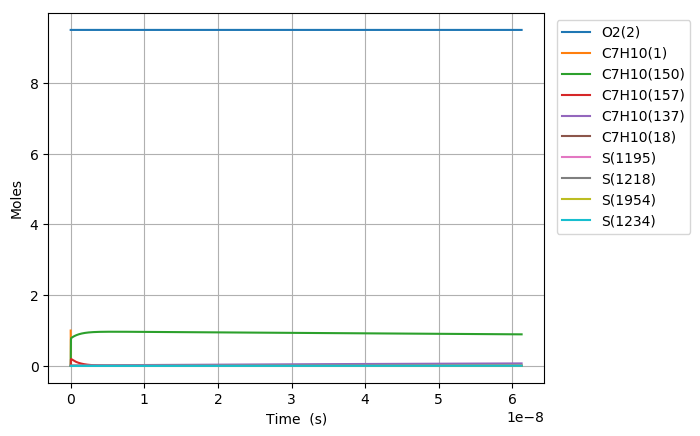

Values plotted in this chart, from the file beside it:
Time (s), Volume (m^3), N2, Ar, He, Ne, C7H10(1), O2(2), C7H10(21), C7H9(5), C7H11(22), S(68), C7H9O2(58), C7H10(18), C7H10(157), C7H9O2(57), S(82), S(87), C7H8(52), C7H10(150), C7H10(56), S(211), S(207), C7H8(271)
0.0, 0.3963, 76.95, 0.0, 0.0, 0.0, 1.0, 9.5, 0.0, 0.0, 0.0, 0.0, 0.0, 0.0, 0.0, 0.0, 0.0, 0.0, 0.0, 0.0, 0.0, 0.0, 0.0, 0.0
6.463573239529766e-27, 0.3963, 76.95, 0.0, 0.0, 0.0, 1, 9.5, 2.099164684428997e-19, 2.141088306138204e-18, 2.140840473164603e-18, 4.8576321004568081e-35, 4.8581943135134382e-35, 5.3384528515097718e-16, 3.7188434795321005e-30, 2.0622594281082879e-35, 1.6301136578716325e-51, 6.7749672868484728e-56, 7.4085923676013643e-38, 1.4235073746445309e-29, 2.7916237812095673e-36, 1.3840970850240323e-51, 2.0253022585971652e-55, 3.1103710918798001e-56
1.8098005070683347e-26, 0.3963, 76.95, 0.0, 0.0, 0.0, 1, 9.5, 5.8776611164011897e-19, 5.995047257186964e-18, 5.9943533248608811e-18, 2.9340097886758945e-34, 2.9343493641248464e-34, 1.494766798422674e-15, 2.2461814616373117e-29, 1.2456046945773622e-34, 1.9352709190455948e-50, 8.0515722646253303e-55, 4.4747897900312307e-37, 8.5979845428526702e-29, 1.686140763850576e-35, 1.643200026812592e-50, 2.4044388413967098e-54, 3.6926325602797042e-55
4.136686873299051e-26, 0.3963, 76.95, 0.0, 0.0, 0.0, 1, 9.5, 1.3434653980345562e-18, 1.3702965159284459e-17, 1.3701379028253412e-17, 1.4125994148128133e-33, 1.4127629045138027e-33, 3.4166098249658196e-15, 1.0814396838478186e-28, 5.9970504169382473e-34, 1.9000604313183917e-49, 7.9087320339510204e-54, 2.1544186604984848e-36, 4.1395594454658499e-28, 8.1180419557573824e-35, 1.6133034614674048e-49, 2.3606923125903368e-53, 3.6254485446951057e-54
8.790459605760482e-26, 0.3963, 76.95, 0.0, 0.0, 0.0, 1, 9.5, 2.8548639708234247e-18, 2.9118800963479321e-17, 2.9115430435038346e-17, 6.169192767579867e-33, 6.1699067589843745e-33, 7.2602958780511168e-15, 4.7229312190045634e-28, 2.619069473696849e-33, 1.6805818752960959e-48, 6.9966337495000785e-53, 9.4089123068538103e-36, 1.807854365798093e-27, 3.5453622021361072e-34, 1.426948519019518e-48, 2.0880056164592432e-52, 3.2066681808844182e-53
1.8098005070683345e-25, 0.3963, 76.95, 0.0, 0.0, 0.0, 1, 9.5, 5.8776611164011371e-18, 5.9950472571868538e-17, 5.9943533248607711e-17, 2.5755165396619458e-32, 2.5758146077649013e-32, 1.4947667984217735e-14, 1.9717308128468342e-27, 1.0934099487824046e-32, 1.4126302300823019e-47, 5.8816670816440806e-52, 3.9280356733023085e-35, 7.5474361003611483e-27, 1.4801189287972717e-33, 1.1994360041410858e-47, 1.755094532347885e-51, 2.6953978222855965e-52
3.671309600052907e-25, 0.3963, 76.95, 0.0, 0.0, 0.0, 1, 9.5, 1.192325540755647e-17, 1.2161381578864502e-16, 1.215997388757444e-16, 1.0521825434871301e-31, 1.0523043064708625e-31, 3.032241219653505e-14, 8.0551637303965096e-27, 4.4669364116545126e-32, 1.1581594481900304e-46, 4.8223747794613356e-51, 1.6047307411919794e-34, 3.0833739137715175e-26, 6.0467687750508196e-33, 9.8336976492760782e-47, 1.4389325358617378e-50, 2.2098499837869409e-51
7.394327786022053e-25, 0.3963, 76.95, 0.0, 0.0, 0.0, 1, 9.5, 2.4014443989866759e-17, 2.4494050222219011e-16, 2.4491215013000973e-16, 4.2530900702889727e-31, 4.2535821946010452e-31, 6.1071900621106072e-14, 3.2560259708098018e-26, 1.8056071177571079e-31, 9.3790728613866172e-46, 3.9053753770674709e-50, 6.4865782302690767e-34, 1.2463490348523728e-25, 2.4442006183901839e-32, 7.9635778354228825e-46, 1.1652848742203839e-49, 1.789593811100601e-50
1.4840364157960345e-24, 0.3963, 76.95, 0.0, 0.0, 0.0, 1, 9.5, 4.8196821154485842e-17, 4.9159387508924872e-16, 4.9153697263850834e-16, 1.7101488114927731e-30, 1.7103466433484125e-30, 1.225708774699936e-13, 1.3092337223370537e-25, 7.260266806997897e-31, 7.5490895770104035e-45, 3.1434223139445213e-49, 2.6082245773838838e-33, 5.0115146527075554e-25, 9.8280231866971732e-32, 6.4097714411381672e-45, 9.3792264399859078e-49, 1.440420790316696e-49
2.973243690183693e-24, 0.3963, 76.95, 0.0, 0.0, 0.0, 1, 9.5, 9.6561575483717992e-17, 9.8490062082324003e-16, 9.847866176553764e-16, 6.8584616168306932e-30, 6.8592546166997168e-30, 2.4556883116675068e-13, 5.2506127956410314e-25, 2.9116917129617688e-30, 6.0576621835459147e-44, 2.5224130114476062e-48, 1.0460147112264999e-32, 2.0098415211974348e-24, 3.9414768669451992e-31, 5.1434237589964468e-44, 7.5262385307571948e-48, 1.1558469696964944e-48
5.951658238959009e-24, 0.3963, 76.95, 0.0, 0.0, 0.0, 1, 9.5, 1.9329108414215829e-16, 1.9715141122907172e-15, 1.9712859076885982e-15, 2.7469620013116354e-29, 2.7472792989906297e-29, 4.915647385561925e-13, 2.1029838233285572e-24, 1.1661954155067649e-29, 4.8534904187589758e-43, 2.0210057444941355e-47, 4.189514828670334e-32, 8.0498493624233267e-24, 1.5786466101947463e-30, 4.1209753346368263e-43, 6.0301494506864778e-47, 9.2608411875899593e-48
1.1908487336509641e-23, 0.3963, 76.95, 0.0, 0.0, 0.0, 1, 9.5, 3.8675010145894293e-16, 3.9447410952236548e-15, 3.944284487752982e-15, 1.0995006794788008e-28, 1.0996274283598392e-28, 9.8355655331878749e-13, 8.417415827167503e-24, 4.6678208549020248e-29, 3.8857260765387707e-42, 1.6180357846669434e-46, 1.6768977505434435e-31, 3.2220375961964948e-23, 6.3187005125716952e-30, 3.2992496933383642e-42, 4.8277861385823109e-46, 7.4143039379807729e-47
2.382214553161091e-23, 0.3963, 76.95, 0.0, 0.0, 0.0, 1, 9.5, 7.7366813609212788e-16, 7.8911950610814504e-15, 7.8902816478735037e-15, 4.3994348838420165e-28, 4.3999400207609139e-28, 1.9675401827788218e-12, 3.3680627499248805e-23, 1.8677363537119364e-28, 3.109733981023482e-41, 1.294921315505313e-45, 6.7097752626516152e-31, 1.2892347282620514e-22, 2.5283032538799334e-29, 2.6403443577189565e-41, 3.8636961560429571e-45, 5.9336965087164199e-46
4.7649461921813444e-23, 0.3963, 76.95, 0.0, 0.0, 0.0, 1, 9.5, 1.5475042053569616e-15, 1.5784102992764741e-14, 1.5782275968081584e-14, 1.7600604275082205e-27, 1.760260895944185e-27, 3.9355074414382721e-12, 1.3474444149433113e-22, 7.4721616111505324e-28, 2.4882151241366242e-40, 1.0361341717952631e-44, 2.6843470193927633e-30, 5.1577784118969469e-22, 1.0114859347689186e-28, 2.1125836650236506e-40, 3.0915439272224707e-44, 4.7478587429426462e-45
9.53040947022185e-23, 0.3963, 76.95, 0.0, 0.0, 0.0, 1, 9.5, 3.0951763438804835e-15, 3.1569918856002113e-14, 3.1566264608365878e-14, 7.0408146986353476e-27, 7.041603682827818e-27, 7.8714419577146884e-12, 5.3902163203462275e-22, 2.9891079007003413e-27, 1.9906898431797386e-39, 8.2898619701544077e-44, 1.0738261968502447e-29, 2.0632792762517591e-21, 4.0462730289356384e-28, 1.6900786403915275e-39, 2.4734699340373148e-43, 3.7986476472765328e-44
1.9061336026302864e-22, 0.3963, 76.95, 0.0, 0.0, 0.0, 1, 9.5, 6.1905206209029453e-15, 6.3141550581960027e-14, 6.313424188840699e-14, 2.8164404811394664e-26, 2.8167457234390306e-26, 1.5743310986097599e-11, 2.1561742628873011e-21, 1.1956918129857347e-26, 1.5925134632225268e-38, 6.6322050855483759e-43, 4.2954795718384639e-29, 8.2534529380766283e-21, 1.6185750718723585e-27, 1.3518891238074493e-38, 1.9788698150995848e-42, 3.0390623867089444e-43
3.812318913846489e-22, 0.3963, 76.95, 0.0, 0.0, 0.0, 1, 9.5, 1.2381209174849538e-14, 1.2628481403180856e-13, 1.2627019644637937e-13, 1.1265991131084319e-25, 1.1267129210534736e-25, 3.1487049026183726e-11, 8.6248725202537317e-21, 4.782864556888631e-26, 1.2738586193769228e-37, 5.3058903623699211e-42, 1.7182267862675933e-28, 3.3014483415412484e-20, 6.4744320102797801e-27, 1.0811563940519511e-37, 1.5831333137490725e-41, 2.4313076184849421e-42
7.624689536278895e-22, 0.3963, 76.95, 0.0, 0.0, 0.0, 1, 9.5, 2.4762586282349406e-14, 2.5257134092323634e-13, 2.5254210555388466e-13, 4.5064422934073712e-25, 4.5068311988391958e-25, 6.2974525039637175e-11, 3.4499840990212421e-20, 1.9131652821595825e-25, 1.0188072813104722e-36, 4.244762947004198e-41, 6.8729770609362235e-28, 1.3205927687989405e-19, 2.5897991487838151e-26, 8.6432707281739565e-37, 1.2665214974966548e-40, 1.9450691787779289e-41
1.5249430781143704e-21, 0.3963, 76.95, 0.0, 0.0, 0.0, 1, 9.5, 4.9525340495775859e-14, 5.0514439467301504e-13, 5.0508592373513734e-13, 1.8025860850067335e-24, 1.8026885851041771e-24, 1.25949476799669e-10, 1.3800006553168555e-19, 7.6527000335539789e-25, 8.145843123698288e-36, 3.3958308427594452e-40, 2.7492048077531781e-27, 5.2823979300861899e-19, 1.0359249283748277e-25, 6.9049444846056403e-36, 1.0132229152428524e-39, 1.5560645767354151e-40
3.0498913270873323e-21, 0.3963, 76.95, 0.0, 0.0, 0.0, 1, 9.5, 9.9050848916335643e-14, 1.010290502040265e-12, 1.0101735599626113e-12, 7.2103626706213794e-24, 7.2103482030274425e-24, 2.5189937925223204e-10, 5.5200166326607337e-19, 3.0610877831694756e-24, 6.5092446067562291e-35, 2.7166732237815667e-39, 1.0996847198978533e-26, 2.1129645353492977e-18, 4.1437102504731303e-25, 5.5084941385927939e-35, 8.105802648711831e-39, 1.2448553549745867e-39
6.099787825033256e-21, 0.3963, 76.95, 0.0, 0.0, 0.0, 1, 9.5, 1.9810186573228279e-13, 2.0205827162455362e-12, 2.0203488318774334e-12, 2.8841487305844538e-23, 2.8838034238528167e-23, 5.0379917988735602e-10, 2.2080094393023665e-18, 1.2244366582172049e-23, 5.1955241000484625e-34, 2.1733425676356378e-38, 4.398744474107647e-26, 8.4518688066370159e-18, 1.657486206968577e-24, 4.382237676429514e-34, 6.4846441820355729e-38, 9.9588576155852748e-39
1.2199580820925105e-20, 0.3963, 76.95, 0.0, 0.0, 0.0, 1, 9.5, 3.962038992634872e-13, 4.0411671425391861e-12, 4.0406993735465746e-12, 1.1536602216718399e-22, 1.153250572481991e-22, 1.0075987640775976e-09, 8.8320432013390424e-18, 4.8977496507567676e-23, 4.1375408017556977e-33, 1.7386765595944876e-37, 1.7594989092802091e-25, 3.3807496065825528e-17, 6.6299490364930545e-24, 3.4671195450465247e-33, 5.1877071026439426e-37, 7.9670920050580359e-38
2.43991668127088e-20, 0.3963, 76.95, 0.0, 0.0, 0.0, 1, 9.5, 7.924079659231368e-13, 8.0823359866590459e-12, 8.0814004482428391e-12, 4.6146423213295842e-22, 4.6108329432216661e-22, 2.015197864138063e-09, 3.5328182666821026e-17, 1.9591004062742765e-22, 3.2802184553157438e-32, 1.3909437059357821e-36, 7.0379978822588708e-25, 1.3523002201215634e-16, 2.6519804523674412e-23, 2.7137613620942776e-32, 4.1501478759002979e-36, 6.3736759727118906e-37
4.879833879627619e-20, 0.3963, 76.95, 0.0, 0.0, 0.0, 1, 9.5, 1.5848160976313985e-12, 1.616467364103017e-11, 1.6162802563067314e-11, 1.8458571960758902e-21, 1.842599106069814e-21, 4.0303957909790081e-09, 1.4131274217583987e-16, 7.836402256248624e-22, 2.5776975472422788e-31, 1.1127582777589042e-35, 2.8151996066167073e-24, 5.409201321086534e-16, 1.0607923453380937e-22, 2.0808964880993804e-31, 3.320087964185164e-35, 5.0989417314334007e-36
7.319751077984358e-20, 0.3963, 76.95, 0.0, 0.0, 0.0, 1, 9.5, 2.3772242277286231e-12, 2.4247011261533824e-11, 2.4244204643323729e-11, 3.922446687071928e-21, 3.9129787006942988e-21, 6.0455934445400499e-09, 3.0028957507533614e-16, 1.6652354670664198e-21, 7.2957724056941301e-31, 3.1824908450996047e-35, 5.9822994547603462e-24, 1.1494552729010145e-15, 2.2541838326627722e-22, 5.8089128967847653e-31, 9.4933261322686104e-35, 1.4579787223334914e-35
9.759668276341097e-20, 0.3963, 76.95, 0.0, 0.0, 0.0, 1, 9.5, 3.1696323562148105e-12, 3.2329348848171146e-11, 3.2325606689012088e-11, 6.6912326881654274e-21, 6.6710883922880302e-21, 8.0607908248212646e-09, 5.1225867417773449e-16, 2.8406957246430928e-21, 1.5247947333955421e-30, 6.7141164152864296e-35, 1.0205099338609866e-23, 1.960835416881276e-15, 3.8453725040764417e-22, 1.1992429311282804e-30, 2.0024077493034938e-34, 3.0752994658686433e-35
1.4639502673054576e-19, 0.3963, 76.95, 0.0, 0.0, 0.0, 1, 9.5, 4.7544486094061799e-12, 4.8494023941967078e-11, 4.8488410699259688e-11, 1.3853347467585793e-20, 1.3797858775326824e-20, 1.2091184944012932e-08, 1.060566454440137e-15, 5.8812993159060014e-21, 4.1018770134294983e-30, 1.8345428344522372e-34, 2.1128362479946937e-23, 4.05966042291118e-15, 7.961355472110419e-22, 3.1626874898356042e-30, 5.4691524824180356e-34, 8.3995968602184472e-35
1.9519337069768054e-19, 0.3963, 76.95, 0.0, 0.0, 0.0, 1, 9.5, 6.3392648566731905e-12, 6.4658698911233818e-11, 6.4651214582388214e-11, 2.3560915550513667e-20, 2.3444267393758259e-20, 1.6121578058257892e-08, 1.803745637882733e-15, 1.0002549045705731e-20, 8.4681126759843141e-30, 3.8396158048814077e-34, 3.5933811236851918e-23, 6.9044186232317215e-15, 1.354018053474276e-21, 6.4170759516486223e-30, 1.1443214439219928e-33, 1.7574766565070465e-34
2.927900586319501e-19, 0.3963, 76.95, 0.0, 0.0, 0.0, 1, 9.5, 9.5088973317536895e-12, 9.6988048440903503e-11, 9.6976821931230645e-11, 5.1334429921037984e-20, 5.0964149745683668e-20, 2.4182360986857444e-08, 3.9299932795596791e-15, 2.1793511025277134e-20, 2.5762454642887904e-29, 1.2128835072588328e-33, 7.8292449572454224e-23, 1.5043317760318233e-14, 2.9501292643998505e-21, 1.8672286852574385e-29, 3.6133399338569391e-33, 5.5495694881289389e-34
3.9038674656621966e-19, 0.3963, 76.95, 0.0, 0.0, 0.0, 1, 9.5, 1.2678529781190502e-11, 1.2931739743165458e-10, 1.2930242872983589e-10, 9.0125982426223647e-20, 8.9282111020256589e-20, 3.2243139565535173e-08, 6.8997445525941986e-15, 3.8262065094384162e-20, 5.6769369657670704e-29, 2.759221452071467e-33, 1.3745519777317755e-22, 2.6410999304450735e-14, 5.1794342400760299e-21, 3.9668035521121988e-29, 8.2185283683929811e-33, 1.2622699965162914e-33
5.855801224347588e-19, 0.3963, 76.95, 0.0, 0.0, 0.0, 1, 9.5, 1.9017794602778641e-11, 1.9397609378931642e-10, 1.9395364066873033e-10, 2.0091547301210053e-19, 1.9809785536190524e-19, 4.8364683613032874e-08, 1.5381413424959891e-14, 8.5296583772352822e-20, 1.7629573297778475e-28, 9.213993453895891e-33, 3.0642526984667029e-22, 5.8877324544294246e-14, 1.1546376548009143e-20, 1.1443039223149406e-28, 2.7438786592991604e-32, 4.2144587668640958e-33
9.75966874171837e-19, 0.3963, 76.95, 0.0, 0.0, 0.0, 1, 9.5, 3.169632393673425e-11, 3.2329348000992857e-10, 3.2325605791156541e-10, 5.5535379989799091e-19, 5.4217759011234426e-19, 8.0607719255409381e-08, 4.2515991855572651e-14, 2.3576954402715618e-19, 7.1771478412913114e-28, 4.3332061420611534e-32, 8.4699533886961857e-22, 1.6274368174134102e-13, 3.1915534629203736e-20, 4.1382491553433554e-28, 1.2901167086631274e-31, 1.9817431135851225e-32
1.7567403776459937e-18, 0.3963, 76.95, 0.0, 0.0, 0.0, 1, 9.5, 5.7053381367430358e-11, 5.8192822648331602e-10, 5.8186086585028834e-10, 1.7958104237110872e-18, 1.7182755162107505e-18, 1.4509358067466894e-07, 1.3748092639763404e-13, 7.6239112279743745e-19, 3.3449114957470149e-27, 2.5915848345716041e-31, 2.7388731829718373e-21, 5.2625262075049138e-13, 1.032031502527025e-19, 1.6652419983487284e-27, 7.7133853561374269e-31, 1.1850862016345659e-31
3.3182873845943067e-18, 0.3963, 76.95, 0.0, 0.0, 0.0, 1, 9.5, 1.0776749127981894e-10, 1.099197615689657e-09, 1.0990703755368852e-09, 6.4031030717918986e-18, 5.8883786322010637e-18, 2.7406446403788778e-07, 4.9019765670715131e-13, 2.7183576575313844e-18, 1.5820045607833308e-26, 1.7818409225419044e-30, 9.7656747561069573e-21, 1.8763897541428001e-12, 3.6797908982538135e-19, 6.8597819345399864e-27, 5.3002030876464765e-30, 8.1465274497435996e-31
6.4413813984909326e-18, 0.3963, 76.95, 0.0, 0.0, 0.0, 1, 9.5, 2.0919569130825985e-10, 2.1337359800708215e-09, 2.1334889701398692e-09, 2.4123328240365715e-17, 2.0563484944179746e-17, 5.3200287289621495e-07, 1.8467814726674343e-12, 1.0241199946294868e-17, 7.1628423948101408e-26, 1.3199596533844929e-29, 3.679168184787032e-20, 7.0691521883241192e-12, 1.3863415484770762e-18, 2.8075004312508007e-26, 3.9217553609051464e-29, 6.0326971823519458e-30
1.2687569426284186e-17, 0.3963, 76.95, 0.0, 0.0, 0.0, 1, 9.5, 4.120520121796434e-10, 4.2028110585238272e-09, 4.2023244602624305e-09, 9.3586276554138469e-17, 6.9434320858095738e-17, 1.0478662598151799e-06, 7.1644942192626703e-12, 3.9730205750827709e-17, 3.0856096041360384e-25, 1.0163144507013086e-28, 1.4273348517491735e-19, 2.7424414236267326e-11, 5.3783110083380049e-18, 1.1381157328127137e-25, 3.0126154068624598e-28, 4.6416932799924707e-29
1.8933757454077438e-17, 0.3963, 76.95, 0.0, 0.0, 0.0, 1, 9.5, 6.1490822747035138e-10, 6.2718839424425496e-09, 6.2711576849411498e-09, 2.0841239388792965e-16, 1.3845548639101506e-16, 1.5637117399163705e-06, 1.5954854053304828e-11, 8.8476526621569455e-17, 7.1274503970449993e-25, 3.1952219699254447e-28, 3.1786177204549386e-19, 6.1072354044761293e-11, 1.1977271428223137e-17, 2.5728199925316877e-25, 9.4560115051973942e-28, 1.4585208010240522e-28
2.517994548187069e-17, 0.3963, 76.95, 0.0, 0.0, 0.0, 1, 9.5, 8.1776433718042344e-10, 8.3409546382873157e-09, 8.3399886441781914e-09, 3.6860143074928573e-16, 2.2116916908613834e-16, 2.0795393144833007e-06, 2.8217747767998895e-11, 1.5647952862308802e-16, 1.2841782428874833e-24, 7.2563870666975266e-28, 5.6217663888656015e-19, 1.0801253835491243e-10, 2.1183218988165849e-17, 4.5848300077257501e-25, 2.1440796705539901e-27, 3.3105197108188345e-28
3.142613350966394e-17, 0.3963, 76.95, 0.0, 0.0, 0.0, 1, 9.5, 1.0206203413099331e-09, 1.0410023150747758e-08, 1.0408817337976493e-08, 5.7415311518895852e-16, 3.1288899737604991e-16, 2.5953489848474202e-06, 4.3953057260599356e-11, 2.4373855048106943e-16, 2.0228208088799928e-24, 1.3808642947019554e-27, 8.7567815903047547e-19, 1.6824451516958847e-10, 3.2996148939437813e-17, 7.1741259419521066e-25, 4.0736467469008572e-27, 6.2963447775724088e-28
4.3918509565250445e-17, 0.3963, 76.95, 0.0, 0.0, 0.0, 1, 9.5, 1.4263320328275868e-09, 1.454815363537917e-08, 1.4546467929268817e-08, 1.1213433975342724e-15, 5.1349669945596283e-16, 3.626914617906523e-06, 8.5840484102415189e-11, 4.7602219317965247e-16, 4.0017072045122716e-24, 3.6651673325903369e-27, 1.7102413804237099e-18, 3.2858216436588179e-10, 6.44429372296228e-17, 1.4084502673713934e-24, 1.0778093980824111e-26, 1.6693543135654785e-27
5.641088562083695e-17, 0.3963, 76.95, 0.0, 0.0, 0.0, 1, 9.5, 1.8320433020240061e-09, 1.86862754136263e-08, 1.8684109458843904e-08, 1.849981015157455e-15, 7.2301740043885884e-16, 4.6584086497714544e-06, 1.4161618404852034e-10, 7.8532213273800567e-16, 6.649402127258191e-24, 7.6631773729394521e-27, 2.8215519054848909e-18, 5.4208166380794932e-10, 1.0631759571000696e-16, 2.3303790863687571e-24, 2.2465232412507005e-26, 3.4865263446565442e-27
6.890326167642346e-17, 0.3963, 76.95, 0.0, 0.0, 0.0, 1, 9.5, 2.2377541488999339e-09, 2.2824388493127667e-08, 2.2821741926729163e-08, 2.7600636193641658e-15, 9.3384265664919213e-16, 5.6898310916685787e-06, 2.1127915609313076e-10, 1.1716327644030971e-15, 9.9658658705939667e-24, 1.3893623549745184e-26, 4.2096101934993248e-18, 8.0873918249216305e-10, 1.5862008136906217e-16, 3.4831823288704862e-24, 4.0603742757914824e-26, 6.3143637636844145e-27
8.139563773200997e-17, 0.3963, 76.95, 0.0, 0.0, 0.0, 1, 9.5, 2.6434645734561204e-09, 2.69624928741563e-08, 2.6959365332952042e-08, 3.8515888761647328e-15, 1.145729495872807e-15, 6.7211819547090679e-06, 2.9482840744497232e-10, 1.6349485290541283e-15, 1.3951141251585477e-23, 2.2873531276688261e-26, 5.8744166737364213e-18, 1.1285509208529063e-09, 2.2135035128609529e-16, 4.8668431719959364e-24, 6.6634570517945479e-26, 1.0384116505950888e-26
1.0638038984318298e-16, 0.3963, 76.95, 0.0, 0.0, 0.0, 1, 9.5, 3.4548841556121442e-09, 3.5238675538844444e-08, 3.5234584960516116e-08, 6.5789583890329049e-15, 1.5747543871253684e-15, 8.7836689866961995e-06, 5.0358193977519577e-10, 2.7925741291079265e-15, 2.3927961988644244e-23, 5.1084639180311497e-26, 1.0034275844552852e-17, 1.9276224816703079e-09, 3.7809407902599803e-16, 8.326674146166653e-24, 1.4779610025327625e-25, 2.3136660617071839e-26
1.2753741100912654e-16, 0.3963, 76.95, 0.0, 0.0, 0.0, 1, 9.5, 4.1419907634960931e-09, 4.2246897646718957e-08, 4.2241990433758524e-08, 9.4559700366631323e-15, 1.9399776497639531e-15, 1.052995369897654e-05, 7.2377764810850639e-10, 4.0136506153317775e-15, 3.4468006099517726e-23, 8.8153178978638802e-26, 1.4422429739900707e-17, 2.7704926756780594e-09, 5.4343912406284653e-16, 1.1978363249719263e-23, 2.5358425940677915e-25, 3.9847347804185e-26
1.4869443217507011e-16, 0.3963, 76.95, 0.0, 0.0, 0.0, 1, 9.5, 4.8290961600657737e-09, 4.9255094808980075e-08, 4.9249369916129066e-08, 1.2853376473405553e-14, 2.3047449608157314e-15, 1.2276033248390436e-05, 9.8378991652930858e-10, 5.4555255936744302e-15, 4.6926189090902999e-23, 1.3994321393823994e-25, 1.9604375790225353e-17, 3.7657736238538501e-09, 7.3869323572570193e-16, 1.6291995612414984e-23, 4.002855730906154e-25, 6.3135477048012222e-26
1.6985145334101368e-16, 0.3963, 76.95, 0.0, 0.0, 0.0, 1, 9.5, 5.5162003453246955e-09, 5.6263267025906312e-08, 5.6256723407756797e-08, 1.6771166703788011e-14, 2.6689191956246257e-15, 1.4021907686771257e-05, 1.2836140698815314e-09, 7.1181728727116902e-15, 6.1302453630940454e-23, 2.0895796480673773e-25, 2.558011602266879e-17, 4.9134474336550569e-09, 9.6385621203093536e-16, 2.1267492772973739e-23, 5.943351400051128e-25, 9.4091125372999133e-26
1.9100847450695725e-16, 0.3963, 76.95, 0.0, 0.0, 0.0, 1, 9.5, 6.2033033192763772e-09, 6.32714142972299e-08, 6.3264050908770769e-08, 2.1209329731082498e-14, 3.0329095742266886e-15, 1.5767577065802908e-05, 1.6232454336516087e-09, 9.0015662608941533e-15, 7.7596766162867862e-23, 2.9772022435165045e-25, 3.2349652462298962e-17, 6.2134962149985308e-09, 1.218927850965257e-15, 2.6904776182180509e-23, 8.4206793082911051e-25, 1.3380450618904257e-25
2.1216549567290082e-16, 0.3963, 76.95, 0.0, 0.0, 0.0, 1, 9.5, 6.8904050819243352e-09, 7.0279536622849613e-08, 7.027135241930013e-08, 2.6167854554867717e-14, 3.3969587983290854e-15, 1.7513041437035792e-05, 2.0026793329386564e-09, 1.1105679560883492e-14, 9.5809093412258973e-23, 4.0877235234508837e-25, 3.9912987134160981e-17, 7.6659020763192873e-09, 1.5039079504343316e-15, 3.3203767276704993e-23, 1.1497244186908112e-24, 1.833661986972661e-25
2.54479538004788e-16, 0.3963, 76.95, 0.0, 0.0, 0.0, 1, 9.5, 8.2646049733231437e-09, 8.4295706437489495e-08, 8.4285877469421353e-08, 3.7645945585783988e-14, 4.1252876827224884e-15, 2.1003355361641035e-05, 2.8809360416604769e-09, 1.597596110828634e-14, 1.3798761152845271e-22, 7.0800324434856427e-25, 5.7421059274391168e-17, 1.1027713484883211e-08, 2.1635927224952231e-15, 4.7786558445313891e-23, 1.969337739781626e-24, 3.1639737244376522e-25
2.967935803366751e-16, 0.3963, 76.95, 0.0, 0.0, 0.0, 1, 9.5, 9.6388000195492659e-09, 9.831177647122462e-08, 9.8300298559153616e-08, 5.1205351773692184e-14, 4.8536392314023255e-15, 2.4492849870167041e-05, 3.918346810308915e-09, 2.1728807941421432e-14, 1.8783769786302873e-22, 1.127361619707745e-24, 7.8104348637289004e-17, 1.499873857838451e-08, 2.9429089109931669e-15, 6.5015237923519806e-23, 3.1012696062725912e-24, 5.0191157778837757e-25
3.3910762266856226e-16, 0.3963, 76.95, 0.0, 0.0, 0.0, 1, 9.5, 1.1012990220630842e-08, 1.1232774672535193e-07, 1.1231461568953005e-07, 6.6845985092492967e-14, 5.581848583742226e-15, 2.7981525369765526e-05, 5.1148742699848907e-09, 2.8364010522283382e-14, 2.4535894047412319e-22, 1.6878702919467088e-24, 1.0196287140434385e-16, 1.9578834340314455e-08, 3.841854898571648e-15, 8.4889177893173762e-23, 4.5921019418813593e-24, 7.4863640266637277e-25
4.237357073323366e-16, 0.3963, 76.95, 0.0, 0.0, 0.0, 1, 9.5, 1.3761356087472863e-08, 1.4035938789890291e-07, 1.4034293807634696e-07, 1.0437058108415455e-13, 7.0382476388972655e-15, 3.4956420959461058e-05, 7.9851298963289924e-09, 4.4280645123284197e-14, 3.8341392784187731e-22, 3.3178501581638745e-24, 1.5920568180978644e-16, 3.0565666222557784e-08, 5.9986298025642612e-15, 1.3257032620308601e-22, 8.8302250693125018e-24, 1.4606236935411236e-24
4.978989968588013e-16, 0.3963, 76.95, 0.0, 0.0, 0.0, 1, 9.5, 1.6169853288842319e-08, 1.6492441214063035e-07, 1.6490504017416143e-07, 1.4409859537004816e-13, 8.3146974655208222e-15, 4.1066137257623896e-05, 1.1023380350755405e-08, 6.1128832309667824e-14, 5.2962234730910404e-22, 5.4178368060125585e-24, 2.1981242585370263e-16, 4.2195553097521857e-08, 8.2821102248197184e-15, 1.8304869579099898e-22, 1.4145435803141874e-23, 2.3696007637963625e-24
5.720622863852659e-16, 0.3963, 76.95, 0.0, 0.0, 0.0, 1, 9.5, 1.8578335606759055e-08, 1.8948912988416664e-07, 1.8946682293293977e-07, 1.9021867380626709e-13, 9.5911304814010833e-15, 4.7173343479094766e-05, 1.454987871099532e-08, 8.0684482852097994e-14, 6.9939129723203433e-22, 8.2707691385463773e-24, 2.9017344694707207e-16, 5.569436732762489e-08, 1.0933059392926444e-14, 2.4164391093932331e-22, 2.1186919482844065e-23, 3.5940220232405611e-24
6.462255759117306e-16, 0.3963, 76.95, 0.0, 0.0, 0.0, 0.9999, 9.5, 2.0986803041374464e-08, 2.1405354113566995e-07, 2.1402828635824175e-07, 2.4273034259644056e-13, 1.0867479344488295e-14, 5.3278041741749767e-05, 1.8564424393762581e-08, 1.0294647025064972e-13, 8.9271921262818368e-22, 1.1999522898162811e-23, 3.7028883180042559e-16, 7.1061341250108523e-08, 1.395146859961899e-14, 3.0835259366277014e-22, 3.0163104675261117e-23, 5.180874957290491e-24
7.203888654381952e-16, 0.3963, 76.95, 0.0, 0.0, 0.0, 0.9999, 9.5, 2.3395255592839929e-08, 2.3861764590114859e-07, 2.3858943045562677e-07, 3.0163312797794258e-13, 1.2143825516248998e-14, 5.9380234142989581e-05, 2.3066816985303269e-08, 1.2791366846778011e-13, 1.1096042382606614e-21, 1.6729751076673823e-23, 4.601586670056761e-16, 8.8295707851107859e-08, 1.7337329137681213e-14, 3.8317136864721627e-22, 4.127163599345964e-23, 7.1771469983584553e-24
7.945521549646599e-16, 0.3963, 76.95, 0.0, 0.0, 0.0, 0.9999, 9.5, 2.5803693261306801e-08, 2.63181444186676e-07, 2.6315025523065316e-07, 3.6692655621866298e-13, 1.3420184398674977e-14, 6.5479922760036812e-05, 2.8056856238924613e-08, 1.5558495192173813e-13, 1.3500445245956664e-21, 2.2589889256948995e-23, 5.597830390363102e-16, 1.073967007561931e-07, 2.1090632299879082e-14, 4.6609686189578442e-22, 5.4699874592089646e-23, 9.6298258381789889e-24
8.687154444911245e-16, 0.3963, 76.95, 0.0, 0.0, 0.0, 0.9999, 9.5, 2.8212116046926402e-08, 2.87744935998387e-07, 2.8771076068887922e-07, 4.3861015361682948e-13, 1.4696509024956606e-14, 7.1577109650293574e-05, 3.3534342073242361e-08, 1.8595919548580172e-13, 1.6140384836921546e-21, 2.9711151985303838e-23, 6.6916203424707037e-16, 1.2836355422366082e-07, 2.5211369378958057e-14, 5.5712569961993047e-22, 7.0625434719010308e-23, 1.2585899443682173e-23
1.017042023544054e-15, 0.3963, 76.95, 0.0, 0.0, 0.0, 0.9999, 9.5, 3.302891697022899e-08, 3.3687100022466538e-07, 3.3683081367715887e-07, 6.011459612278966e-13, 1.7249095478644725e-14, 8.3763986382878863e-05, 4.5950853975062217e-08, 2.5481206470589004e-13, 2.2126804628734892e-21, 4.8275786056801421e-23, 9.1718423903129525e-16, 1.7589178300462615e-07, 3.4555110458598062e-14, 7.6347992290403808e-22, 1.1063300718078971e-22, 2.0196184394210765e-23
... 1,375 more rows
